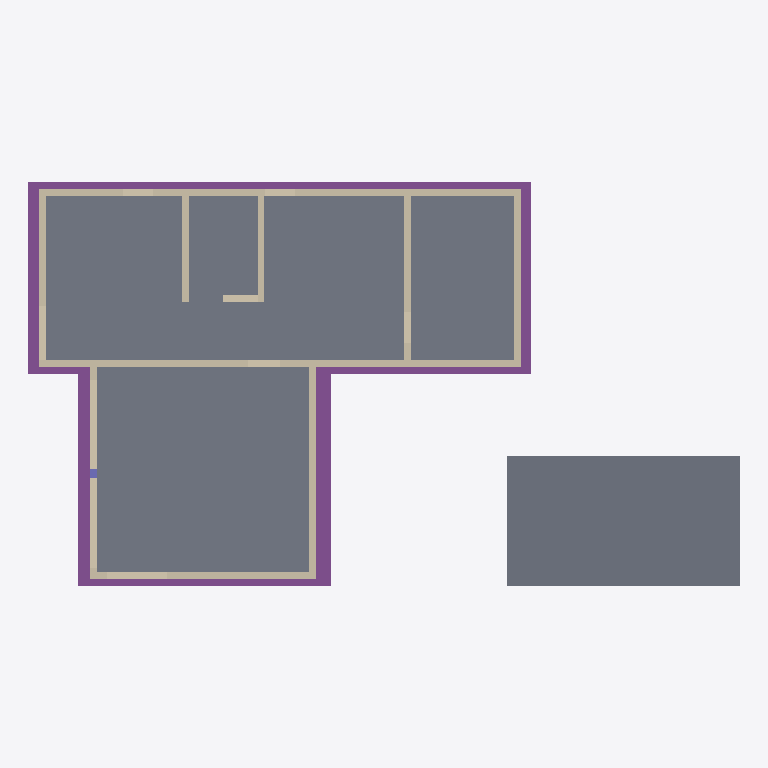
Plan cut of the same IFC building model at storey 'SS dalle bas' (level -0.59 m, cut at 0.81 m), seen from above with north up, elements coloured by IFC class: 11 walls (beige), 7 footings (purple), 4 slabs (grey), 1 column (violet). Cut surfaces are drawn darker.
Extent 20.8 m × 11.8 m × 6.9 m (x, y, z). Storeys (5): SS dalle bas at -0.59 m; SS dalle haut at -0.43 m; Piscine at 0.84 m; Terrasse at 2.08 m; RDC at 2.16 m. Elements (59): 19 IfcWallStandardCase, 13 IfcBeam, 11 IfcFooting, 7 IfcWall, 6 IfcSlab, 3 IfcColumn.

HEADER;
FILE_DESCRIPTION(('ViewDefinition [CoordinationView_V2.0]','RevitIdentifiers [VersionGUID: 1b533672-584f-41d6-9067-fc3b386458fc, NumberOfSaves: 41]','CoordinateReference [CoordinateBase: Coordonnées partagées, ProjectSite: Default Site]'),'2;1');
FILE_NAME('0001','2025-04-15T16:24:43+01:00',(''),(''),'ODA SDAI 23.12','Autodesk Revit 24.0.20.20 (FRA) - IFC 24.0.20.20','');
FILE_SCHEMA(('IFC2X3'));
ENDSEC;
DATA;
#89=IFCPROJECT('1fn1gCT3v20wX_h5FpzpQr',#18,'0001',$,$,'Project Name','Project Status',(#84),#81);
#117=IFCSITE('1fn1gCT3v20wX_h5FpzpQt',#18,'Default',$,$,#116,$,$,.ELEMENT.,(42,21,31,181945),(-71,-3,-24,-263305),0.0,$,$);
#94=IFCBUILDING('1fn1gCT3v20wX_h5FpzpQq',#18,'',$,$,#92,$,'',.ELEMENT.,$,$,#93);
#98=IFCBUILDINGSTOREY('3kSL0VGKv3gxJCujeqtuJj',#18,'SS dalle bas',$,'Niveau:8mm Head',#97,$,'SS dalle bas',.ELEMENT.,-0.5899999999999999);
#102=IFCBUILDINGSTOREY('2qYKvFEvH4cPghyPNWjrjp',#18,'SS dalle haut',$,'Niveau:8mm Head',#101,$,'SS dalle haut',.ELEMENT.,-0.42999999999999994);
#106=IFCBUILDINGSTOREY('3Aw$FV5MbAufEo59pkoNgA',#18,'Piscine',$,'Niveau:8mm Head',#105,$,'Piscine',.ELEMENT.,0.8399999999999999);
#110=IFCBUILDINGSTOREY('2qYKvFEvH4cPghyPNWjrgr',#18,'Terrasse',$,'Niveau:8mm Head',#109,$,'Terrasse',.ELEMENT.,2.0799999999999996);
#114=IFCBUILDINGSTOREY('2qYKvFEvH4cPghyPNWjrjP',#18,'RDC',$,'Niveau:8mm Head',#113,$,'RDC',.ELEMENT.,2.16);
#1311=IFCSLAB('34hrjom9vAoxHdaDwWan2M',#18,'Sol:Generic 200mm:310452',$,'Sol:Generic 200mm',#1301,#1310,'310452',.FLOOR.);
#1416=IFCSLAB('34hrjom9vAoxHdaDwWan53',#18,'Sol:Generic 200mm:310625',$,'Sol:Generic 200mm',#1406,#1415,'310625',.FLOOR.);
#3683=IFCSLAB('06WMqVRJfBc89FjRG46UtI',#18,'Sol:Generic 250mm:334454',$,'Sol:Generic 250mm',#3673,#3682,'334454',.FLOOR.);
#1378=IFCSLAB('34hrjom9vAoxHdaDwWan4f',#18,'Sol:Generic 200mm:310539',$,'Sol:Generic 200mm',#1368,#1377,'310539',.FLOOR.);
#1149=IFCFOOTING('2U76O1jgbAbxcj4tu6yDCc',#18,'Semelle filante:Bearing Footing - 600 x 400:306029',$,'Semelle filante:Bearing Footing - 600 x 400',#1128,#1148,'306029',.STRIP_FOOTING.);
#155=IFCWALLSTANDARDCASE('0iMiYo69z4OPbVWiZfLQ4K',#18,'Mur de base:Generic - 200mm:302895',$,'Mur de base:Generic - 200mm',#133,#154,'302895');
#356=IFCWALLSTANDARDCASE('0iMiYo69z4OPbVWiZfLPuQ',#18,'Mur de base:Generic - 200mm:303137',$,'Mur de base:Generic - 200mm',#331,#355,'303137');
#1264=IFCFOOTING('2U76O1jgbAbxcj4tu6yDFq',#18,'Semelle filante:Bearing Footing - 1100 x 400:306111',$,'Semelle filante:Bearing Footing - 1100 x 400',#1254,#1263,'306111',.STRIP_FOOTING.);
#1217=IFCFOOTING('2U76O1jgbAbxcj4tu6yDCs',#18,'Semelle filante:Bearing Footing - 900 x 400:306045',$,'Semelle filante:Bearing Footing - 900 x 400',#1207,#1216,'306045',.STRIP_FOOTING.);
#680=IFCFOOTING('0iMiYo69z4OPbVWiZfLPHu',#18,'Semelle filante:Bearing Footing - 800 x 400:305731',$,'Semelle filante:Bearing Footing - 800 x 400',#666,#679,'305731',.STRIP_FOOTING.);
#1070=IFCFOOTING('2U76O1jgbAbxcj4tu6yDCI',#18,'Semelle filante:Bearing Footing - 800 x 400:306009',$,'Semelle filante:Bearing Footing - 800 x 400',#1060,#1069,'306009',.STRIP_FOOTING.);
#1183=IFCFOOTING('2U76O1jgbAbxcj4tu6yDC_',#18,'Semelle filante:Bearing Footing - 600 x 400:306037',$,'Semelle filante:Bearing Footing - 600 x 400',#1173,#1182,'306037',.STRIP_FOOTING.);
#1104=IFCFOOTING('2U76O1jgbAbxcj4tu6yDCk',#18,'Semelle filante:Bearing Footing - 600 x 400:306021',$,'Semelle filante:Bearing Footing - 600 x 400',#1094,#1103,'306021',.STRIP_FOOTING.);
#575=IFCWALLSTANDARDCASE('0iMiYo69z4OPbVWiZfLPnO',#18,'Mur de base:Generic - 200mm:303715',$,'Mur de base:Generic - 200mm',#563,#574,'303715');
#639=IFCWALLSTANDARDCASE('0iMiYo69z4OPbVWiZfLPqt',#18,'Mur de base:Generic - 200mm:303884',$,'Mur de base:Generic - 200mm',#627,#638,'303884');
#502=IFCWALLSTANDARDCASE('0iMiYo69z4OPbVWiZfLP$i',#18,'Mur de base:Generic - 200mm:303575',$,'Mur de base:Generic - 200mm',#484,#501,'303575');
#427=IFCWALLSTANDARDCASE('0iMiYo69z4OPbVWiZfLPv5',#18,'Mur de base:Generic - 200mm:303230',$,'Mur de base:Generic - 200mm',#409,#426,'303230');
#302=IFCWALLSTANDARDCASE('0iMiYo69z4OPbVWiZfLQ7Y',#18,'Mur de base:Generic - 200mm:303065',$,'Mur de base:Generic - 200mm',#290,#301,'303065');
#746=IFCWALLSTANDARDCASE('2U76O1jgbAbxcj4tu6yDAb',#18,'Mur de base:Generic - 200mm:305902',$,'Mur de base:Generic - 200mm',#734,#745,'305902');
#975=IFCWALLSTANDARDCASE('2U76O1jgbAbxcj4tu6yDDI',#18,'Mur de base:Generic - 200mm:305945',$,'Mur de base:Generic - 200mm',#941,#974,'305945');
#866=IFCWALL('2U76O1jgbAbxcj4tu6yDDV',#18,'Mur de base:Generic - 200mm:305940',$,'Mur de base:Generic - 200mm',#829,#865,'305940');
#1456=IFCWALLSTANDARDCASE('34hrjom9vAoxHdaDwWanEg',#18,'Mur de base:Generic - 200mm:311176',$,'Mur de base:Generic - 200mm',#1444,#1455,'311176');
#1559=IFCCOLUMN('0g7pmb6Oz3Ufqx9q3KAbM3',#18,'Concrete-Rectangular-Column:25*20:317106',$,'Concrete-Rectangular-Column:25*20',#1558,#1555,'317106');
ENDSEC;
